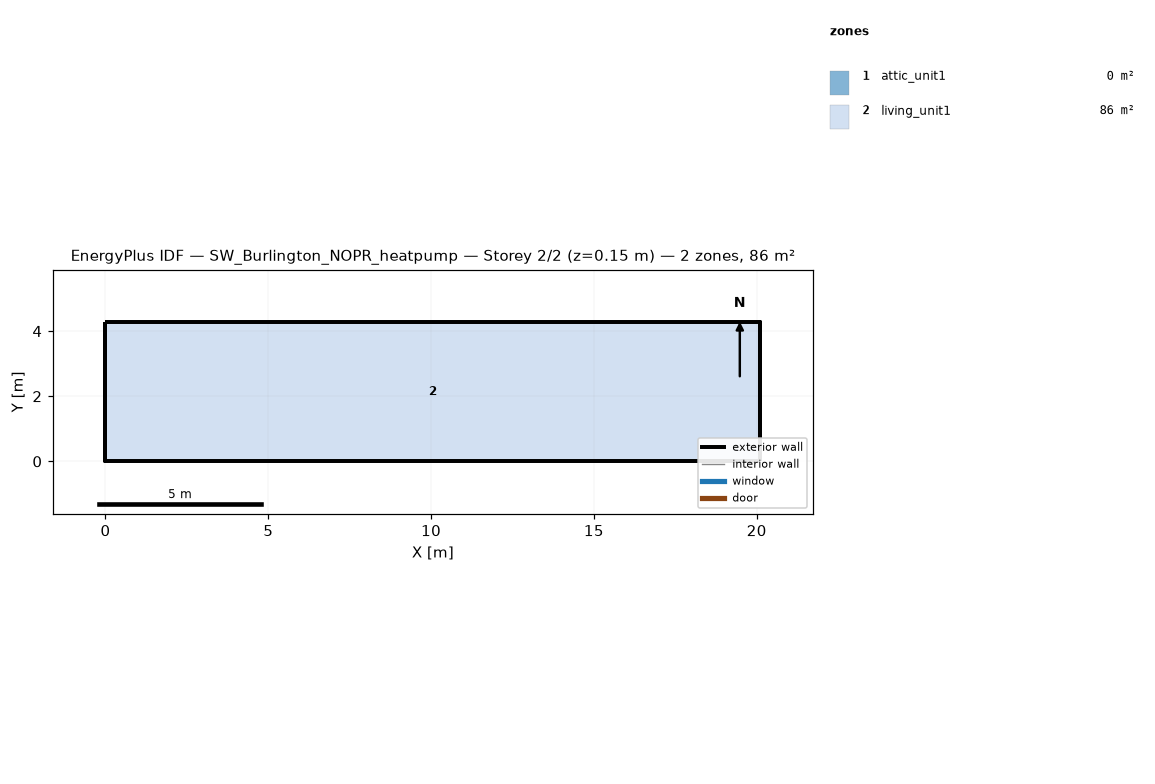
=== STOREY PLAN SPEC (per zone: floor XY polygon, exterior-wall plan segments, windows/doors) ===
zone 1: attic_unit1  (0.0 m²)
  exterior wall: (20.11, 0.00) – (20.11, 4.27) – (20.11, 2.13)  [6.4 m]
  exterior wall: (0.00, 4.27) – (0.00, 0.00) – (0.00, 2.13)  [6.4 m]
zone 2: living_unit1  (85.9 m²)
  floor: (0.00, 0.00) (0.00, 4.27) (20.11, 4.27) (20.11, 0.00)
  exterior wall: (0.00, 0.00) – (20.11, 0.00)  [20.1 m]
  exterior wall: (20.11, 0.00) – (20.11, 4.27)  [4.3 m]
  exterior wall: (20.11, 4.27) – (0.00, 4.27)  [20.1 m]
  exterior wall: (0.00, 4.27) – (0.00, 0.00)  [4.3 m]

=== DERIVED (storey summary) ===
Building: SW_Burlington_NOPR_heatpump
Storey: 2 of 2  (floor level z = 0.15 m)
Storey gross floor area: 85.9 m²
Zones on this storey: 2
  - attic_unit1: floor 0.0 m²; exterior wall 12.8 m (1.3 m²); WWR 0.0%
  - living_unit1: floor 85.9 m²; exterior wall 48.8 m (111.5 m²); WWR 0.0%
Zone adjacency: (none detected)